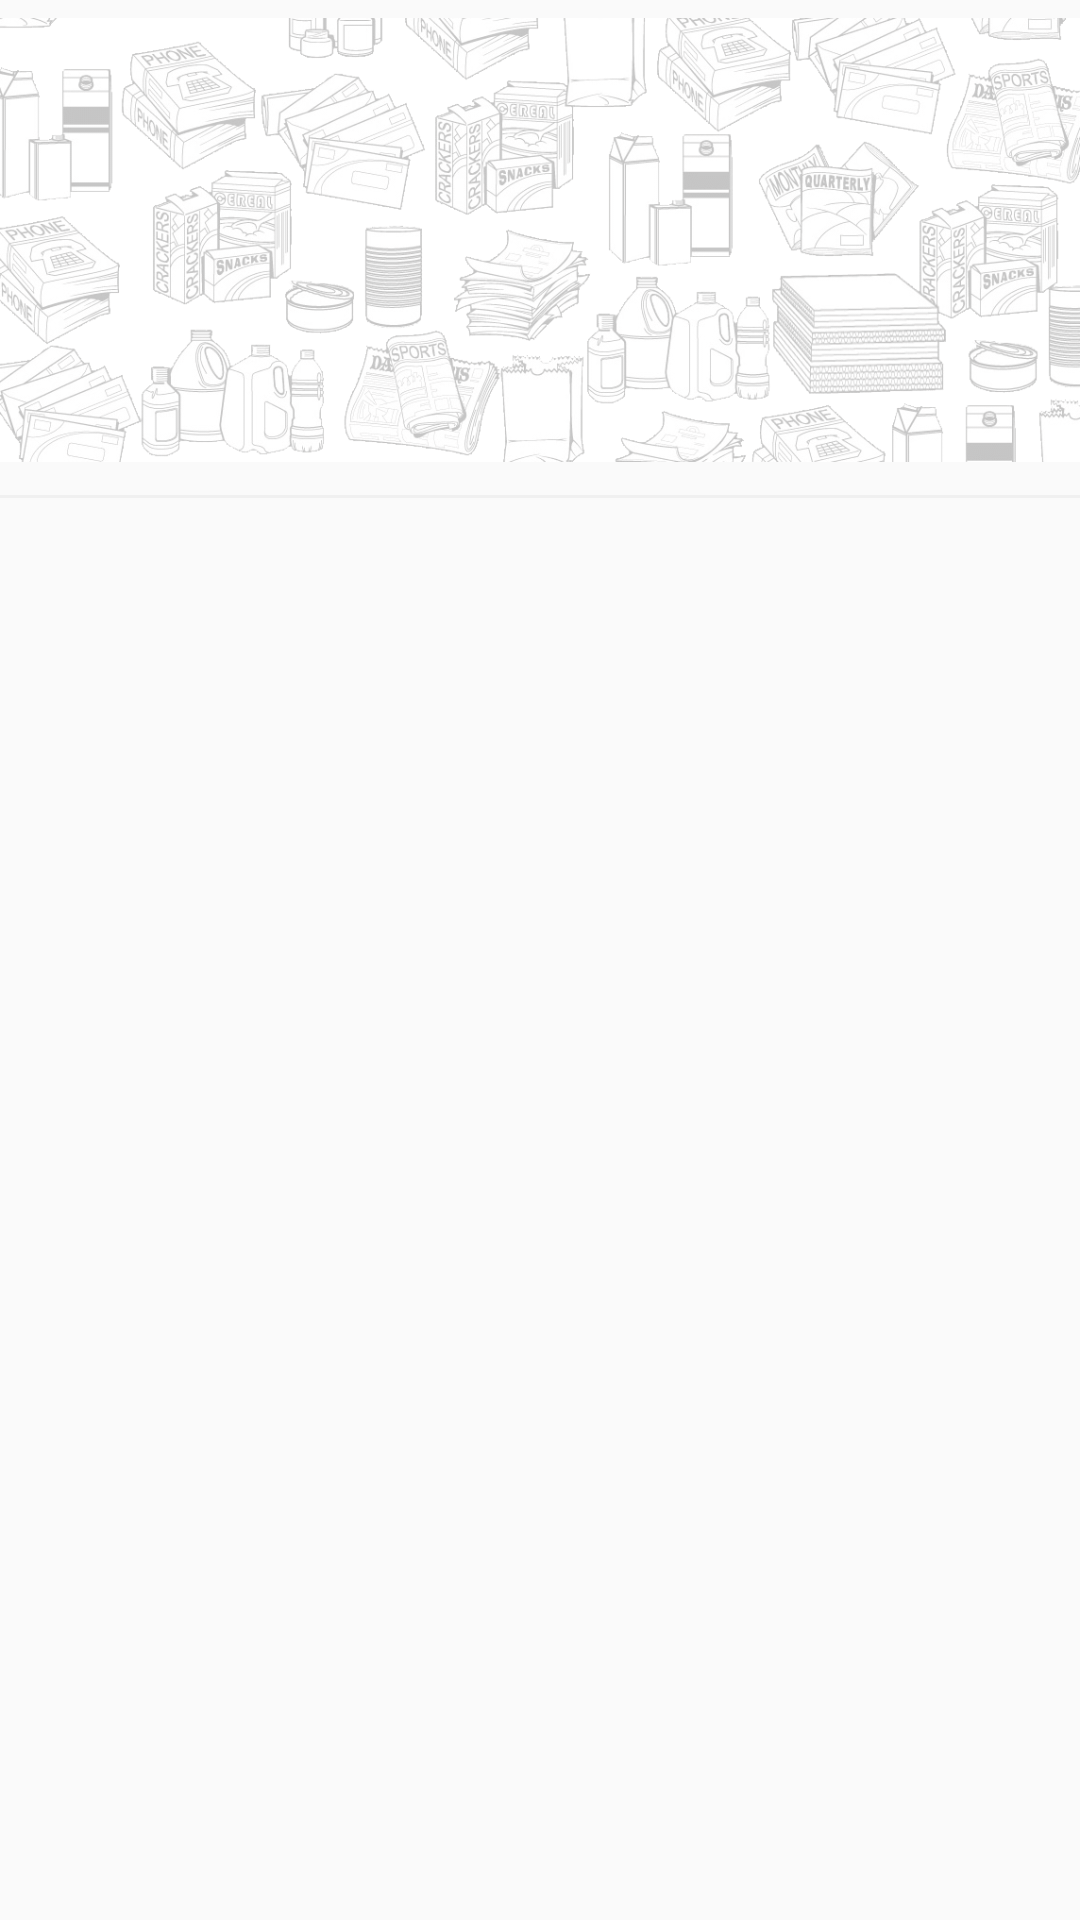

Here is an Android app screen rendered from its layout file. Give the layout XML and the strings, colors and styles it references.
<!-- AndroidManifest.xml: application theme AppTheme -->
<!-- res/layout/header.xml -->
<?xml version="1.0" encoding="utf-8"?>
<LinearLayout
    xmlns:android="http://schemas.android.com/apk/res/android" android:layout_width="wrap_content"
    android:layout_height="wrap_content"
    android:orientation="vertical">
    <ImageView
        android:layout_width="match_parent"
        android:layout_height="160dp"
        android:src="@drawable/ic_background"
        android:layout_marginBottom="5dp"/>
    <View
        android:layout_width="match_parent"
        android:layout_height="1dp"
        android:background="#f0f0f0"/>

</LinearLayout>
<!-- resources referenced by this layout -->
<resources>
  <!-- drawable ic_background: png bitmap (drawable, 139382 bytes) -->
  <style name="AppTheme" parent="Theme.AppCompat.Light.NoActionBar">
      
      <item name="colorPrimary">@color/colorPrimary</item>
      <item name="colorPrimaryDark">@color/colorPrimaryDark</item>
      <item name="colorAccent">@color/colorAccent</item>
  </style>
  <color name="colorPrimary">#62cd31</color>
  <color name="colorPrimaryDark">#3700B3</color>
  <color name="colorAccent">#03DAC5</color>
</resources>
